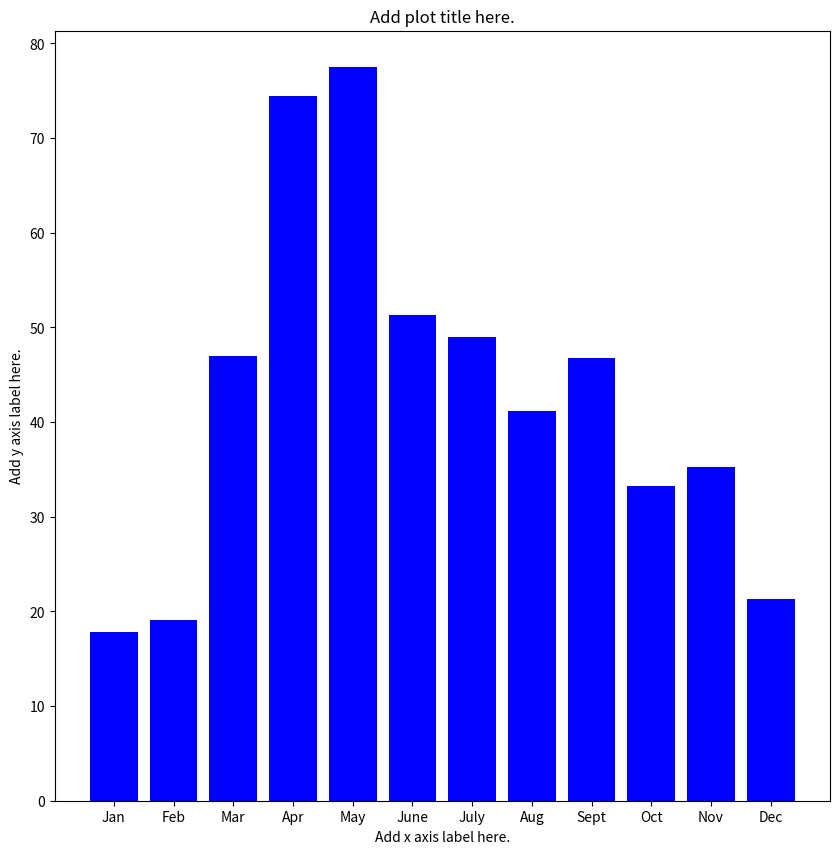

Reproduce this figure in Python.
# ---
# jupyter:
#   jupytext:
#     formats: ipynb,md
#     text_representation:
#       extension: .py
#       format_name: light
#       format_version: '1.5'
#       jupytext_version: 1.4.2
#   kernelspec:
#     display_name: Python 3
#     language: python
#     name: python3
# ---

# <div class='notice--success' markdown="1">
#
# ## <i class="fa fa-graduation-cap" aria-hidden="true"></i> Learning Objectives
#
# * Explain how operators are used in **Python** to execute a specific computation or operation.
# * Write **Python** code to run different operations on data (e.g. arithmetic calculations)
#
# </div>
#
#
# ## What are Operators in Python?
#
# Operators are symbols in Python that carry out a specific computation, or operation. The value or condition that the operator operates on is called the operand. 
#
# The operand can be a variable (e.g. `jan_precip_in` which has some value, say, 0.70) or data structure like a list (e.g. `months`). The operand can also be an expression or statement (e.g. checking that list `months` contains the value `January`). 
#
# There are <a href="https://python-reference.readthedocs.io/en/latest/docs/operators/" target="_blank">many different types of operators</a> in **Python** including: 
#
# | Operator | Usage | Example |
# |:-----------------------------------|:-----------------------------------|:-----------------------------------|
# | Arithmetic  | to complete mathematical calculations | `boulder_precip_in * 25.4` |
# | Assignment  | to assign new values (typically as a result of a arithmetic calculation) | `boulder_precip_in *= 25.4` |
# | Comparison or Relational  | to compare operands (e.g. greater than symbol `>`)  | `boulder_precip_in > phoenix_precip_in`|
# | Identity  | to check whether operands are the same | `boulder_precip_in is not phoenix_precip_in` |
# | Membership  | to check whether one operand is contained within another operand | `"January" in months` |
# | Logical  | to check whether operands are `true` | `"January" in months AND "Jan" in months` |
#
# ## Arithmetic Operators
#
# In **Python**, there are <a href="https://docs.python.org/3/library/stdtypes.html#numeric-types-int-float-complex" target="_blank">many arithmetic operations</a> that can be completed, including operators for: 
# * addition (`+`)
# * subtraction (`-`)
# * multiplication (`*`)
# * division (`/`)
# * exponents (`**`)
#
# Review the cells below and notice that the output is automatically printed without the need to tell **Python** to display the output. 

# +
a = 2
b = 3

a + b
# -

b - a

b / a

a * b

a ** b

# For scientific workflows, these arithmetic operators are very useful for converting the units of measurements, for example, from inches to millimeters (1 inch = 25.4 mm) for precipitation values.
#
# The example belows converts the average precipitation value for Boulder, CO in January from inches to millimeters.

# +
jan_precip = 0.70

jan_precip * 25.4
# -

# ## Assignment Operators
#
# While arithmetic operators are very useful for calculations, they do not change the original values. 
#
# For example, the variable `jan_precip` continues to store the value `0.7` (the measurement in inches), even after the calculations completed above. 

jan_precip

# If you want to assign a new value as a result of a calculation, you can use an assignment operator, which combines the arithmetic operator (e.g. `*`) with the `=` to set a new value. 
#
# For example, you can combine `*` and `=` to multiple a value and set the result equal to itself plus the new value. 

jan_precip *= 25.4

# Recall that on the previous page on working with lists, you also used an assignment operator to add items to the end of a list. 
#
# This is a special case of the addition assignment operator `+=` because it is not actually completing a mathematical operation on the list.  It simply adds the values as new items to the end of the list. 

# +
months = ["January", "February"]

months

# +
months += ["March", "April"]

months
# -

# However, not all assignment operators can be used on all object types. For example, the following code will result in an error because lists cannot have mathematical operations executed on them.  
#
# ```python
# boulder_precip_in = [0.70, 0.75, 1.85]
# boulder_precip_in *= 25.4
# ```
#
# You can review the <a href="https://docs.python.org/3/library/stdtypes.html#" target="_blank">Python docs on types and operations</a> to see what kinds of operations can be run on different object types. 

# ## Print Output
#
# Notice now that the output is not automatically printed.

# +
jan_precip = 0.70

jan_precip *= 25.4
# -

# To see the new value, you can call the variable name (e.g. `jan_precip`), or you can use the print statement (e.g. `print(jan_precip)`) to display the new value. 
#
# Using the print statement can be very helpful because then you can print multiple values. 
#
# For example, notice calling only the variable names (e.g. `a`, `jan_precip`, `b`), you are only shown the value of the last variable.

a
jan_precip
b

# Using `print()`, you can print as many things as you want. 

print(a)
print(jan_precip)
print(b)

# You can even combine the variables with a text string in a print statement by including a text string `"text"` within the print statement.
#
# To do this, simply separate the text string from the object that is being printed using a comma `,`. 

print("January precipitation:", jan_precip)

# Notice that the word `print` does not show up the output. Instead, you simply see the result, without the parentheses or quotations for the text string. 
#
# **You have now deliberately used your first **Python** function!** Functions in **Python** are commands that can take inputs that are used to produce output. 
#
# You will learn more about functions later in this textbook, and you will use the `print` function a lot, as it can be very handy for viewing results and for communicating the status of your code. 

# ## Relational Operators
#
# Often in python you need to compare two values against each other. For these checks, you can check a statement, such as `3 < 4` and get returned one of two values from python: `True` or `False`. These are called boolean values, and can be very powerful in scripts. A boolean is simply one bit of data that is either 1 (True), or 0 (False). Like strings or integers, booleans are there own data type.
#
# In **Python**, there are <a href="https://python-reference.readthedocs.io/en/latest/docs/operators/#relational-operators" target="_blank">many relational operations</a> that can be completed, including operators for: 
# * equal (`==`)
# * not equal (`!=`)
# * greater than (`>`)
# * greater than or equal (`>=`)
# * less than (`<`)
# * less than or equal (`<=`)
#
# Review the cells below to see what these operations return in different circumstances.

type(True)

# Relational operations return a boolean value. 

3 < 4

3 > 4

3 == 3

3 == 4

3 != 4

3 <= 4

3 <= 3

3 >= 4

# ## Identity Operators
#
# An identity operator, such as `is`, will check if two variables are referring to the same object. It is similar to the `==` operator, except that it will not only check that the values of two variables are identical, but it will check that they are referring to the exact same thing. It's a subtle distinction, but can be very useful. 

# +
list1 = [1, 2]
list2 = [1, 2]
list3 = list1

list1 is list3
# -

list1 == list3

list1 == list2

# Here we can see the distinction. Even though `list1` and `list2` are identical to one another, they are technically not the same list. But, since `list3` was set to equal `list1`, they are the exact same object. 

list1 is list2

# `is` can be combined with `not` to check that two items are NOT the same

list1 is not list2

# ## Membership Operators
#
# A membership operator, such as `in`, will check if one item contains another item. This can be useful with strings, lists, or other data storage objects such as dataframes. 

# +
precip = "Precipitation"


'Precip' in precip

# +
temps = [70, 68, 74]

68 in temps
# -

69 not in temps

#
#
#  <div class="notice--info" markdown="1">
#
# ## Additional Resources
#
# * <a href="https://docs.python.org/3/library/stdtypes.html#" target="_blank">Python docs on types and operations</a>
#
# * <a href="https://python-reference.readthedocs.io/en/latest/docs/operators/" target="_blank">Reference docs on operators</a>
#
# </div>   

# <div class="notice--warning" markdown="1">
#
# ## <i class="fa fa-pencil-square-o" aria-hidden="true"></i> Practice Your Python Skills
#
# Data on average monthly precipitation for <a href="https://www.esrl.noaa.gov/psd/boulder/Boulder.mm.precip.html" target="_blank">Boulder, Colorado provided by the U.S. National Oceanic and Atmospheric Administration (NOAA).</a> 
#
# Month  | Precipitation (inches) |
# --- | --- |
# Jan | 0.70 |
# Feb | 0.75 |
# Mar | 1.85 |
# Apr | 2.93 |
# May | 3.05 |
# June | 2.02 |
# July | 1.93 |
# Aug | 1.62 |
# Sept | 1.84 |
# Oct | 1.31 |
# Nov | 1.39 |
# Dec | 0.84 |
#
# Test your `Python` skills to:
#
# 1. Create new variables for monthly average precipitation values (inches) for Boulder, CO for January through December.
#
# 2. Use the appropriate arithmetic operator to convert the monthly variables for `jan` to `dec` from inches to millimeters (1 inch = 25.4 mm).
#
# 3. Create a list that contains the converted monthly average precipitation values in millimeters. Print your list (hint: `print(list_name)`).
#
# 4. Create a list that contains the month names from the table above.
#
# </div>

# + tags=["hide"]
# Create monthly variables
jan = 0.70 
feb = 0.75 
mar = 1.85 
apr = 2.93 
may = 3.05 
june = 2.02
july = 1.93
aug = 1.62
sept = 1.84
oct = 1.31
nov = 1.39
dec = 0.84

# Convert to mm
jan = jan * 25.4
feb = feb * 25.4
mar = mar * 25.4
apr = apr * 25.4
may = may * 25.4
june = june * 25.4
july = july * 25.4
aug = aug * 25.4
sept = sept * 25.4
oct = oct * 25.4
nov = nov * 25.4
dec = dec * 25.4

listname_months = ["Jan", "Feb", "Mar", "Apr", "May", "June", "July", "Aug", "Sept", "Oct", "Nov", "Dec"]
listname_precip = [jan, feb, mar, apr, may, june, july, aug, sept, oct, nov, dec]

print(listname_precip)
# -

# <div class="notice--warning" markdown="1">
#
# ## <i class="fa fa-pencil-square-o" aria-hidden="true"></i> Challenge Your Python Skills
#
# Modify the following code to create a plot of your data:
#
# ```python
# # Import necessary plot package
# import matplotlib.pyplot as plt
#
# # Plot monthly precipitation values
# fig, ax = plt.subplots(figsize=(10, 10))
# ax.bar(listname_months, listname_precip, color="blue")
# ax.set(title="Add plot title here.",
#        xlabel="Add x axis label here.", ylabel="Add y axis label here.");
# ```
#
# Customize this plot by:
# 1. Replacing `listname_months` and `listname_precip` with the names of the lists that you created. 
# 2. Change the <a href="https://matplotlib.org/mpl_examples/color/named_colors.hires.png" target="_blank">color of the plot</a> to aqua.
# 3. Update the text for the titles and axes labels. 
# 4. Modifying the values in `figsize=(10, 10)` to change the size of your plot. 
#
# For your titles and labels, be sure to think about the following pieces of information that could help someone easily interpret the plot:
#
# * geographic coverage or extent of data.
# * duration or temporal extent of the data.
# * what was actually measured and/or represented by the data.
# * units of measurement.
#
# </div>

# + caption="This plot displays monthly average precipitation values in millimeters for Boulder, CO." label="fig:bar_boulder_monthly_avg_precip" tags=["hide"]
# Import necessary plot package
import matplotlib.pyplot as plt

# Plot monthly precipitation values
fig, ax = plt.subplots(figsize=(10, 10))
ax.bar(listname_months, listname_precip, color="blue")
ax.set(title="Add plot title here.",
       xlabel="Add x axis label here.", ylabel="Add y axis label here.");
